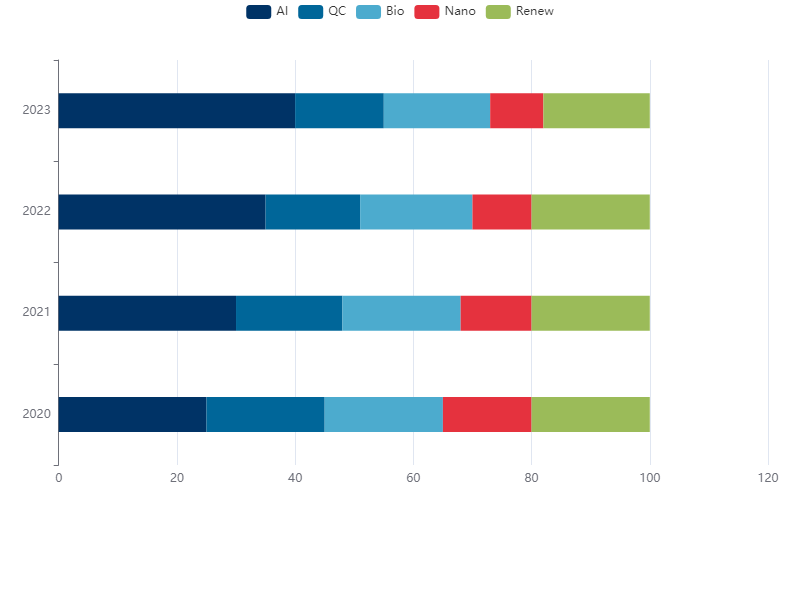

The data file committed next to this chart (first rows):
Year, AI, QC, Bio, Nano, Renew
2020, 25, 20, 20, 15, 20
2021, 30, 18, 20, 12, 20
2022, 35, 16, 19, 10, 20
2023, 40, 15, 18, 9, 18
